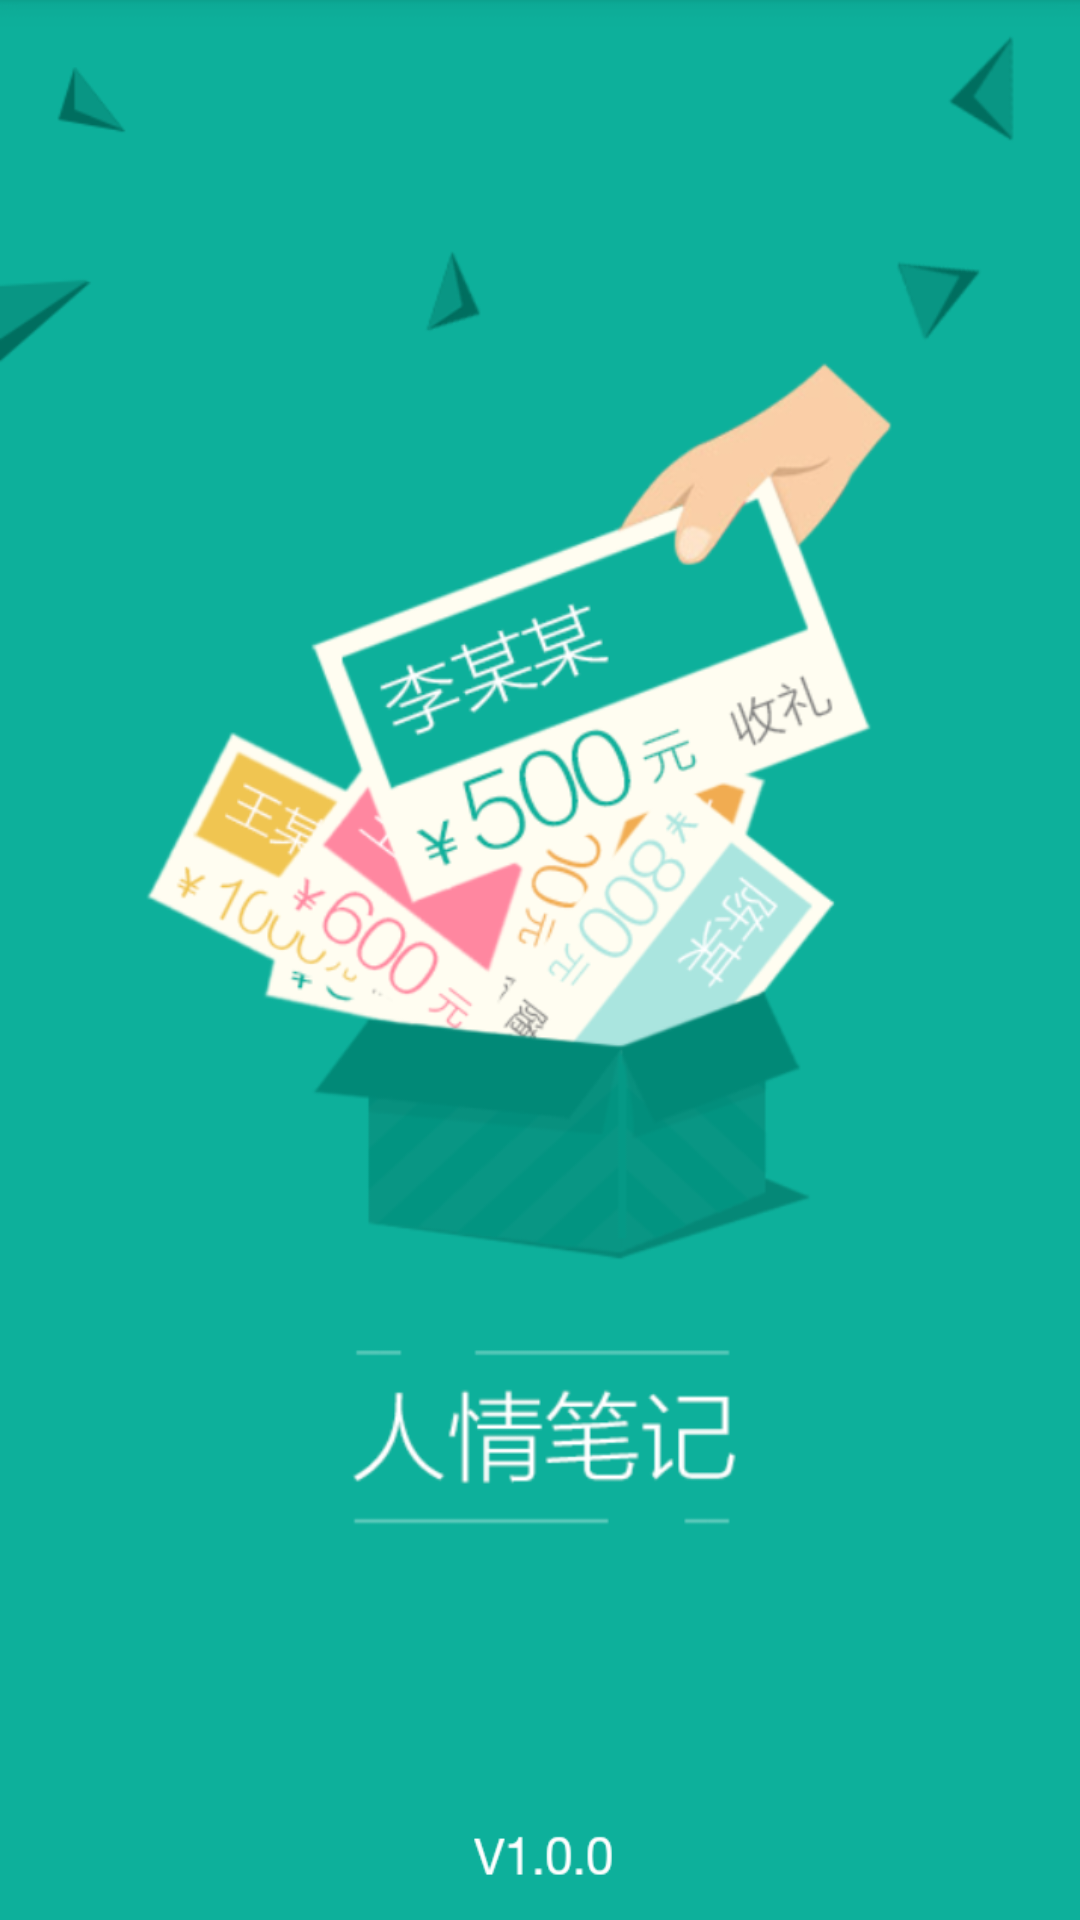

Write the Android layout XML for this screen, with the resource values it uses.
<!-- AndroidManifest.xml: application theme AppTheme1 -->
<!-- res/layout/activity_splash.xml -->
<?xml version="1.0" encoding="utf-8"?>
<androidx.constraintlayout.widget.ConstraintLayout xmlns:android="http://schemas.android.com/apk/res/android"
    xmlns:app="http://schemas.android.com/apk/res-auto"
    xmlns:tools="http://schemas.android.com/tools"
    android:layout_width="match_parent"
    android:layout_height="match_parent"
    tools:context=".SplashActivity">

    <ImageView
        android:id="@+id/imageView5"
        android:layout_width="match_parent"
        android:layout_height="match_parent"
        android:background="@drawable/d4"
        android:scaleType="fitXY" />
</androidx.constraintlayout.widget.ConstraintLayout>
<!-- resources referenced by this layout -->
<resources>
  <!-- drawable d4: png bitmap (drawable, 146228 bytes) -->
  <style name="AppTheme1" parent="Theme.AppCompat.Light.NoActionBar">
      </style>
</resources>
